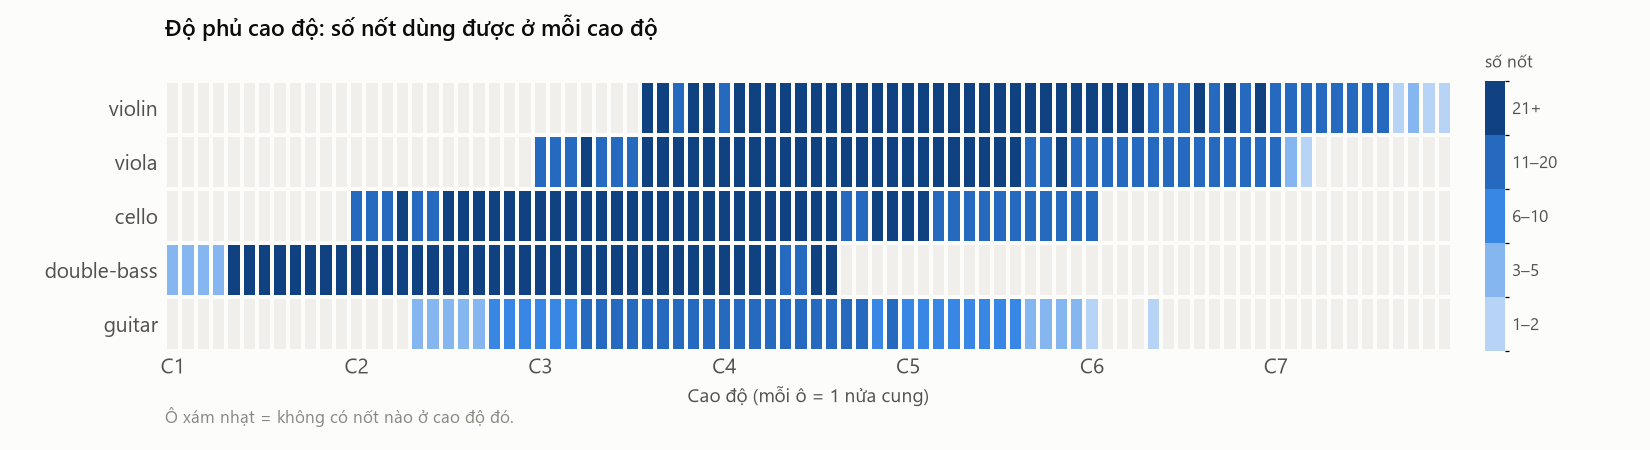

Data behind this chart, as committed beside it:
Nhạc cụ, Âm vực, Số nửa cung, Số cao độ có nốt, Nốt / cao độ (trung vị), Cao độ bị trống trong âm vực
violin, G3 – B7, 53, 53, 23, —
viola, C3 – D7, 51, 51, 21, —
cello, C2 – C6, 49, 49, 22, —
double-bass, C1 – G4, 44, 44, 24.5, —
guitar, E2 – E6, 49, 46, 10.0, C#6 D6 D#6
